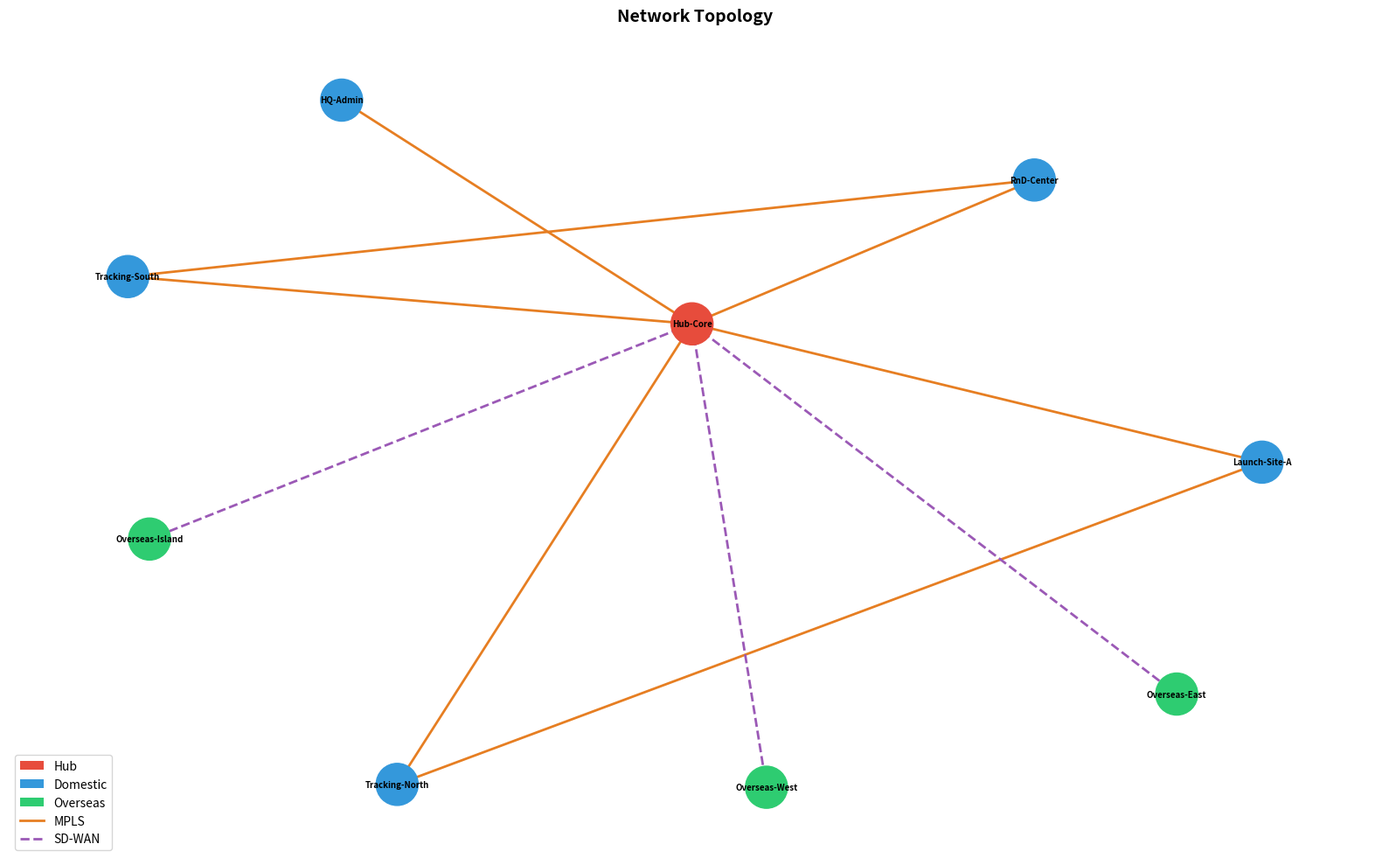

Python code for this plot:
import pandas as pd
import random
import networkx as nx
import matplotlib.pyplot as plt
from matplotlib.lines import Line2D
from matplotlib.patches import Patch
from datetime import datetime, timedelta

G = nx.Graph()
nodes = {
    'Hub-Core':         {'type': 'hub'},
    'Launch-Site-A':    {'type': 'domestic'},
    'Tracking-North':   {'type': 'domestic'},
    'Tracking-South':   {'type': 'domestic'},
    'RnD-Center':       {'type': 'domestic'},
    'HQ-Admin':         {'type': 'domestic'},
    'Overseas-East':    {'type': 'overseas'},
    'Overseas-West':    {'type': 'overseas'},
    'Overseas-Island':  {'type': 'overseas'},
}
G.add_nodes_from([(n, attr) for n, attr in nodes.items()])

edges = [
    ('Hub-Core', 'Launch-Site-A',   'MPLS', 0.07),
    ('Hub-Core', 'Tracking-North',  'MPLS', 0.07),
    ('Hub-Core', 'Tracking-South',  'MPLS', 0.06),
    ('Hub-Core', 'RnD-Center',      'MPLS', 0.06),
    ('Hub-Core', 'HQ-Admin',        'MPLS', 0.08),
    ('Launch-Site-A',  'Tracking-North', 'MPLS', 0.03),
    ('Tracking-South', 'RnD-Center',     'MPLS', 0.02),
    ('Hub-Core',    'Overseas-East',   'SDWAN', 0.17),
    ('Hub-Core',    'Overseas-West',   'SDWAN', 0.18),
    ('Hub-Core',    'Overseas-Island', 'SDWAN', 0.20),
]
for src, dst, ltype, fprob in edges:
    G.add_edge(src, dst, link_type=ltype, failure_prob=fprob)

HUB_FAILURE_PROB = 0.09

def mpls_normal():
    return {
        'RSVP_TE_Latency_ms':      random.randint(10, 40),
        'OSPF_Cost_Metric':        random.choice([10, 20]),
        'Jitter_ms':               None,
        'WAN_Path_Score':          None,
        'BGP_Peer_Flaps':          random.randint(0, 1),
        'IPSec_Tunnel_Status':     1,
        'Interface_Drop_Rate_Pct': round(random.uniform(0.0, 0.3), 2),
    }

def mpls_stressed():
    return {
        'RSVP_TE_Latency_ms':      random.randint(150, 450),
        'OSPF_Cost_Metric':        random.choice([80, 100, 120]),
        'Jitter_ms':               None,
        'WAN_Path_Score':          None,
        'BGP_Peer_Flaps':          random.randint(4, 12),
        'IPSec_Tunnel_Status':     random.choice([0, 1]),
        'Interface_Drop_Rate_Pct': round(random.uniform(5.0, 20.0), 2),
    }

def sdwan_normal():
    return {
        'RSVP_TE_Latency_ms':      None,
        'OSPF_Cost_Metric':        None,
        'Jitter_ms':               round(random.uniform(1.0, 10.0), 2),
        'WAN_Path_Score':          round(random.uniform(80.0, 100.0), 2),
        'BGP_Peer_Flaps':          random.randint(0, 1),
        'IPSec_Tunnel_Status':     1,
        'Interface_Drop_Rate_Pct': round(random.uniform(0.0, 0.5), 2),
    }

def sdwan_stressed():
    return {
        'RSVP_TE_Latency_ms':      None,
        'OSPF_Cost_Metric':        None,
        'Jitter_ms':               round(random.uniform(40.0, 150.0), 2),
        'WAN_Path_Score':          round(random.uniform(10.0, 40.0), 2),
        'BGP_Peer_Flaps':          random.randint(3, 10),
        'IPSec_Tunnel_Status':     random.choice([0, 1]),
        'Interface_Drop_Rate_Pct': round(random.uniform(5.0, 25.0), 2),
    }

RAMP_STEPS = 4  # rows before failure that show gradual degradation

def mpls_ramp(step):
    # step: 1..RAMP_STEPS, 1 = furthest from failure, RAMP_STEPS = right before failure
    frac = step / RAMP_STEPS
    return {
        'RSVP_TE_Latency_ms':      round(random.randint(10, 40) + frac * random.randint(100, 400)),
        'OSPF_Cost_Metric':        random.choice([10, 20]) + int(frac * random.choice([60, 90, 100])),
        'Jitter_ms':               None,
        'WAN_Path_Score':          None,
        'BGP_Peer_Flaps':          int(frac * random.randint(3, 10)),
        'IPSec_Tunnel_Status':     1 if frac < 0.75 else random.choice([0, 1]),
        'Interface_Drop_Rate_Pct': round(random.uniform(0.0, 0.3) + frac * random.uniform(4.0, 18.0), 2),
    }

def sdwan_ramp(step):
    frac = step / RAMP_STEPS
    return {
        'RSVP_TE_Latency_ms':      None,
        'OSPF_Cost_Metric':        None,
        'Jitter_ms':               round(random.uniform(1.0, 10.0) + frac * random.uniform(35.0, 140.0), 2),
        'WAN_Path_Score':          round(max(5.0, random.uniform(80.0, 100.0) - frac * random.uniform(50.0, 85.0)), 2),
        'BGP_Peer_Flaps':          int(frac * random.randint(3, 9)),
        'IPSec_Tunnel_Status':     1 if frac < 0.75 else random.choice([0, 1]),
        'Interface_Drop_Rate_Pct': round(random.uniform(0.0, 0.5) + frac * random.uniform(4.0, 22.0), 2),
    }

num_timesteps = 2000
start_time = datetime.now()
data = []

def schedule_next_failure(fprob):
    base_gap = int(1 / max(fprob, 0.01))
    avg_gap = max(base_gap, 36)
    return random.randint(avg_gap, int(avg_gap * 1.5))

link_countdown = {}
for src, dst, edge_attr in G.edges(data=True):
    link_countdown[(src, dst)] = schedule_next_failure(edge_attr['failure_prob'])

timestep_counter = {(s, d): 0 for s, d, _ in G.edges(data=True)}

print("Generating telemetry...")
for i in range(num_timesteps):
    timestamp = start_time + timedelta(seconds=i * 30)
    hub_failing = random.random() < HUB_FAILURE_PROB

    for src, dst, edge_attr in G.edges(data=True):
        ltype = edge_attr['link_type']
        fprob = edge_attr['failure_prob']
        key = (src, dst)
        timestep_counter[key] += 1
        link_countdown[key] -= 1

        if link_countdown[key] <= 0:
            metrics = mpls_stressed() if ltype == 'MPLS' else sdwan_stressed()
            metrics['Link_Failed'] = 1
            link_countdown[key] = schedule_next_failure(fprob)
            timestep_counter[key] = 0
        elif 0 < link_countdown[key] <= RAMP_STEPS:
            step = RAMP_STEPS - link_countdown[key] + 1  # 1..RAMP_STEPS, closer to failure = higher
            metrics = mpls_ramp(step) if ltype == 'MPLS' else sdwan_ramp(step)
            metrics['Link_Failed'] = 0
        else:
            if hub_failing:
                metrics = mpls_stressed() if ltype == 'MPLS' else sdwan_stressed()
            else:
                metrics = mpls_normal() if ltype == 'MPLS' else sdwan_normal()
            metrics['Link_Failed'] = 0

        data.append({
            'Timestamp':   timestamp,
            'Source_Node': src,
            'Dest_Node':   dst,
            'Link_Type':   ltype,
            **metrics
        })

columns = [
    'Timestamp', 'Source_Node', 'Dest_Node', 'Link_Type',
    'RSVP_TE_Latency_ms', 'OSPF_Cost_Metric',
    'Jitter_ms', 'WAN_Path_Score',
    'BGP_Peer_Flaps', 'IPSec_Tunnel_Status',
    'Interface_Drop_Rate_Pct', 'Link_Failed'
]

import os
os.makedirs('info', exist_ok=True)
df = pd.DataFrame(data, columns=columns)
df.to_csv('info/network_data.csv', index=False)
print(f"Done. {len(df)} rows, failure rate: {df['Link_Failed'].mean():.2%}")

# Topology visualization
node_colors = []
for n, attr in G.nodes(data=True):
    if attr['type'] == 'hub': node_colors.append('#e74c3c')
    elif attr['type'] == 'domestic': node_colors.append('#3498db')
    else: node_colors.append('#2ecc71')

mpls_edges  = [(u,v) for u,v in G.edges() if G[u][v]['link_type']=='MPLS']
sdwan_edges = [(u,v) for u,v in G.edges() if G[u][v]['link_type']=='SDWAN']
pos = nx.spring_layout(G, seed=42, k=2.5)
plt.figure(figsize=(16, 10))
plt.title("Network Topology", fontsize=14, fontweight='bold')
nx.draw_networkx_edges(G, pos, edgelist=mpls_edges,  edge_color='#e67e22', style='solid',  width=2)
nx.draw_networkx_edges(G, pos, edgelist=sdwan_edges, edge_color='#9b59b6', style='dashed', width=2)
nx.draw_networkx_nodes(G, pos, node_color=node_colors, node_size=1200)
nx.draw_networkx_labels(G, pos, font_size=7, font_weight='bold')
legend_elements = [
    Patch(facecolor='#e74c3c', label='Hub'),
    Patch(facecolor='#3498db', label='Domestic'),
    Patch(facecolor='#2ecc71', label='Overseas'),
    Line2D([0],[0], color='#e67e22', linewidth=2, linestyle='solid',  label='MPLS'),
    Line2D([0],[0], color='#9b59b6', linewidth=2, linestyle='dashed', label='SD-WAN'),
]
plt.legend(handles=legend_elements, loc='lower left')
plt.axis('off')
plt.tight_layout()
plt.savefig('info/network_topology.png', dpi=150)
plt.show()
print("Topology saved to info/network_topology.png")
